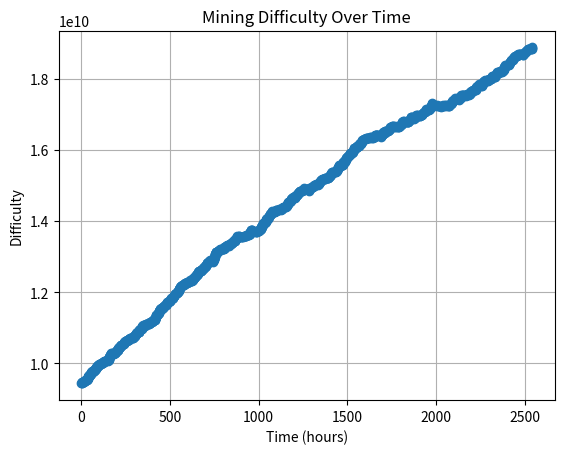

Generate this figure with matplotlib:
import random
import matplotlib.pyplot as plt

interval = 12
one_replica_mining_power = 1024 * 1024
total_mining_power = one_replica_mining_power * 20


def mine(diff_adj, init_diff, target_diff_or_iterations, target_block_time, alg='grow_to_diff'):
    times = [0]
    difficulties = [init_diff]
    difficulty = init_diff
    time_elapsed = 0
    total_time = 0
    increase_times = 0
    decrease_times = 0
    target_diff = None
    iterations = None
    block_times = []
    if alg == 'grow_to_diff':
        target_diff = target_diff_or_iterations
    elif alg == 'iterations':
        iterations = target_diff_or_iterations
    else:
        raise RuntimeError("unsupported alg")

    while True:
        if target_diff is not None and difficulty >= target_diff:
            break
        if iterations is not None and len(difficulties) > iterations:
            break

        mining_probability = total_mining_power / difficulty
        mining_success = random.random() < mining_probability

        if mining_success:
            block_time = time_elapsed
            block_times.append(time_elapsed)

            if block_time < target_block_time:
                difficulty += diff_adj * difficulty
                increase_times += 1
            else:
                multiple = ((block_time // target_block_time) - 1)
                difficulty -= multiple * diff_adj * difficulty
                if multiple > 0:
                    decrease_times += 1

            new_time = times[-1] + block_time / 3600
            times.append(new_time)
            difficulties.append(difficulty)

            total_time += block_time
            time_elapsed = 0
        else:
            time_elapsed += interval
    return total_time, times, difficulties, increase_times, decrease_times, block_times


def main():
    target_block_time = 3 * 3600
    one_replica_diff = target_block_time / 12 * 1024 * 1024
    init_diff = one_replica_diff * 10
    target_diff = one_replica_diff * 20
    _, times, difficulties, itimes, dtimes, _ = mine(1/1024, init_diff, target_diff, target_block_time)
    print("adjustment times is %d, increase times is %d, decrease times is %d" % (
        len(times), itimes, dtimes))
    plt.plot(times, difficulties, marker='o')
    plt.xlabel('Time (hours)')
    plt.ylabel('Difficulty')
    plt.title('Mining Difficulty Over Time')
    plt.grid(True)
    plt.show()


if __name__ == "__main__":
    main()
